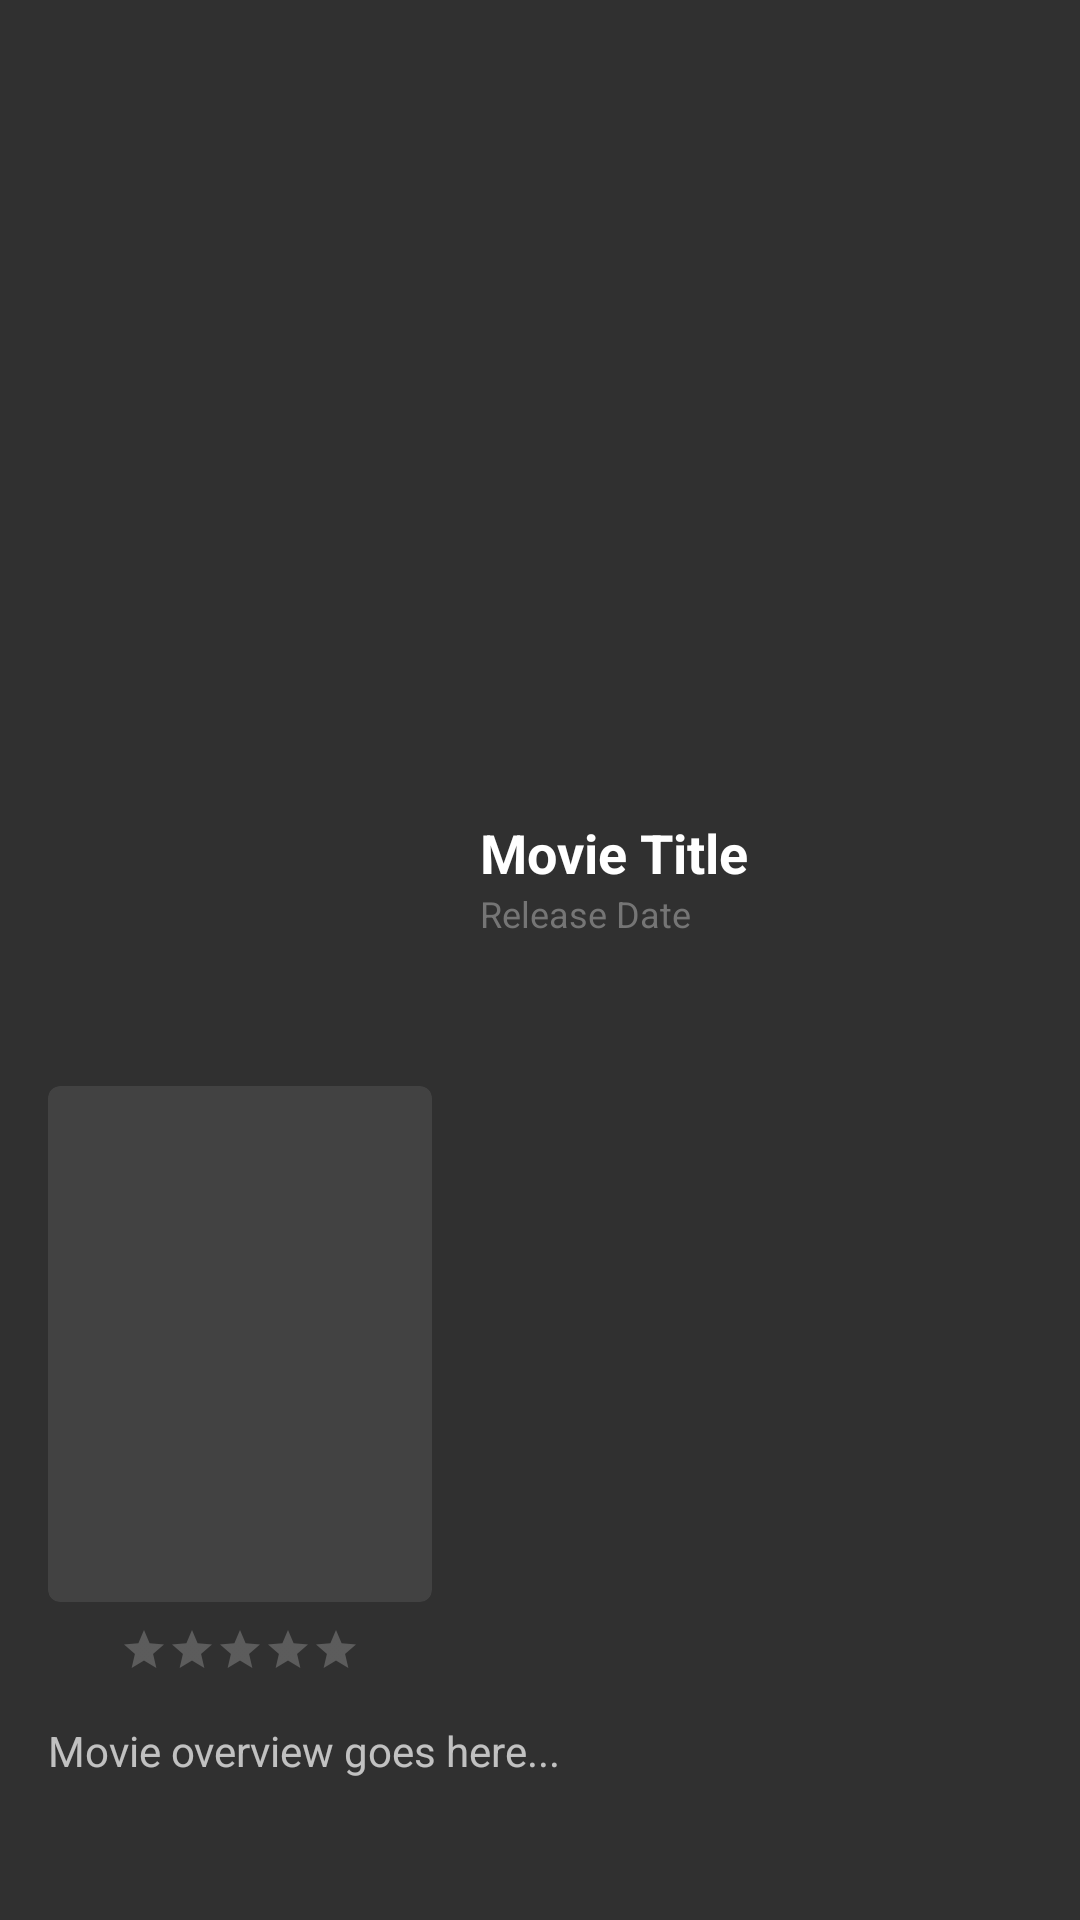

Android layout source for this screen:
<!-- AndroidManifest.xml: application theme Theme.AppCompat -->
<!-- res/layout/activity_movie_details.xml -->
<?xml version="1.0" encoding="utf-8"?>
<androidx.core.widget.NestedScrollView
    xmlns:android="http://schemas.android.com/apk/res/android"
    xmlns:app="http://schemas.android.com/apk/res-auto"
    xmlns:tools="http://schemas.android.com/tools"
    android:id="@+id/main_scroll"
    android:layout_width="match_parent"
    android:layout_height="match_parent"
    android:fillViewport="true"
    tools:context=".MovieDetailsActivity">

    <androidx.constraintlayout.widget.ConstraintLayout
        android:layout_width="match_parent"
        android:layout_height="wrap_content">

        
        <ImageView
            android:id="@+id/movie_backdrop"
            android:layout_width="0dp"
            android:layout_height="0dp"
            android:scaleType="centerCrop"
            app:layout_constraintTop_toTopOf="parent"
            app:layout_constraintStart_toStartOf="parent"
            app:layout_constraintEnd_toEndOf="parent"
            app:layout_constraintBottom_toTopOf="@+id/backdrop_guideline" />

        
        <androidx.constraintlayout.widget.Guideline
            android:id="@+id/backdrop_guideline"
            android:layout_width="wrap_content"
            android:layout_height="wrap_content"
            android:orientation="horizontal"
            app:layout_constraintGuide_percent="0.4" />

        
        <androidx.cardview.widget.CardView
            android:id="@+id/movie_poster_card"
            android:layout_width="128dp"
            android:layout_height="172dp"
            android:layout_marginStart="16dp"
            android:layout_marginEnd="8dp"
            app:cardCornerRadius="4dp"
            app:layout_constraintTop_toBottomOf="@id/backdrop_guideline"
            app:layout_constraintStart_toStartOf="parent"
            app:layout_constraintBottom_toBottomOf="parent">

            <ImageView
                android:id="@+id/movie_poster"
                android:layout_width="match_parent"
                android:layout_height="match_parent"
                android:scaleType="centerCrop" />
        </androidx.cardview.widget.CardView>

        
        <TextView
            android:id="@+id/movie_title"
            android:layout_width="0dp"
            android:layout_height="wrap_content"
            android:layout_marginStart="16dp"
            android:layout_marginTop="16dp"
            android:layout_marginEnd="16dp"
            android:text="Movie Title"
            android:textColor="@android:color/white"
            android:textSize="18sp"
            android:textStyle="bold"
            app:layout_constraintTop_toBottomOf="@id/backdrop_guideline"
            app:layout_constraintStart_toEndOf="@id/movie_poster_card"
            app:layout_constraintEnd_toEndOf="parent" />

        
        <TextView
            android:id="@+id/movie_release_date"
            android:layout_width="wrap_content"
            android:layout_height="wrap_content"
            android:text="Release Date"
            android:textColor="#757575"
            android:textSize="12sp"
            app:layout_constraintTop_toBottomOf="@id/movie_title"
            app:layout_constraintStart_toStartOf="@id/movie_title" />

        
        <RatingBar
            android:id="@+id/movie_rating"
            style="@style/Widget.AppCompat.RatingBar.Small"
            android:layout_width="wrap_content"
            android:layout_height="wrap_content"
            android:layout_marginTop="8dp"
            app:layout_constraintTop_toBottomOf="@id/movie_poster_card"
            app:layout_constraintStart_toStartOf="@id/movie_poster_card"
            app:layout_constraintEnd_toEndOf="@id/movie_poster_card" />

        
        <TextView
            android:id="@+id/movie_overview"
            android:layout_width="0dp"
            android:layout_height="wrap_content"
            android:layout_marginStart="16dp"
            android:layout_marginTop="16dp"
            android:layout_marginEnd="16dp"
            android:text="Movie overview goes here..."
            app:layout_constraintTop_toBottomOf="@id/movie_rating"
            app:layout_constraintStart_toStartOf="parent"
            app:layout_constraintEnd_toEndOf="parent" />

    </androidx.constraintlayout.widget.ConstraintLayout>
</androidx.core.widget.NestedScrollView>
<!-- resources referenced by this layout -->
<resources>

</resources>
